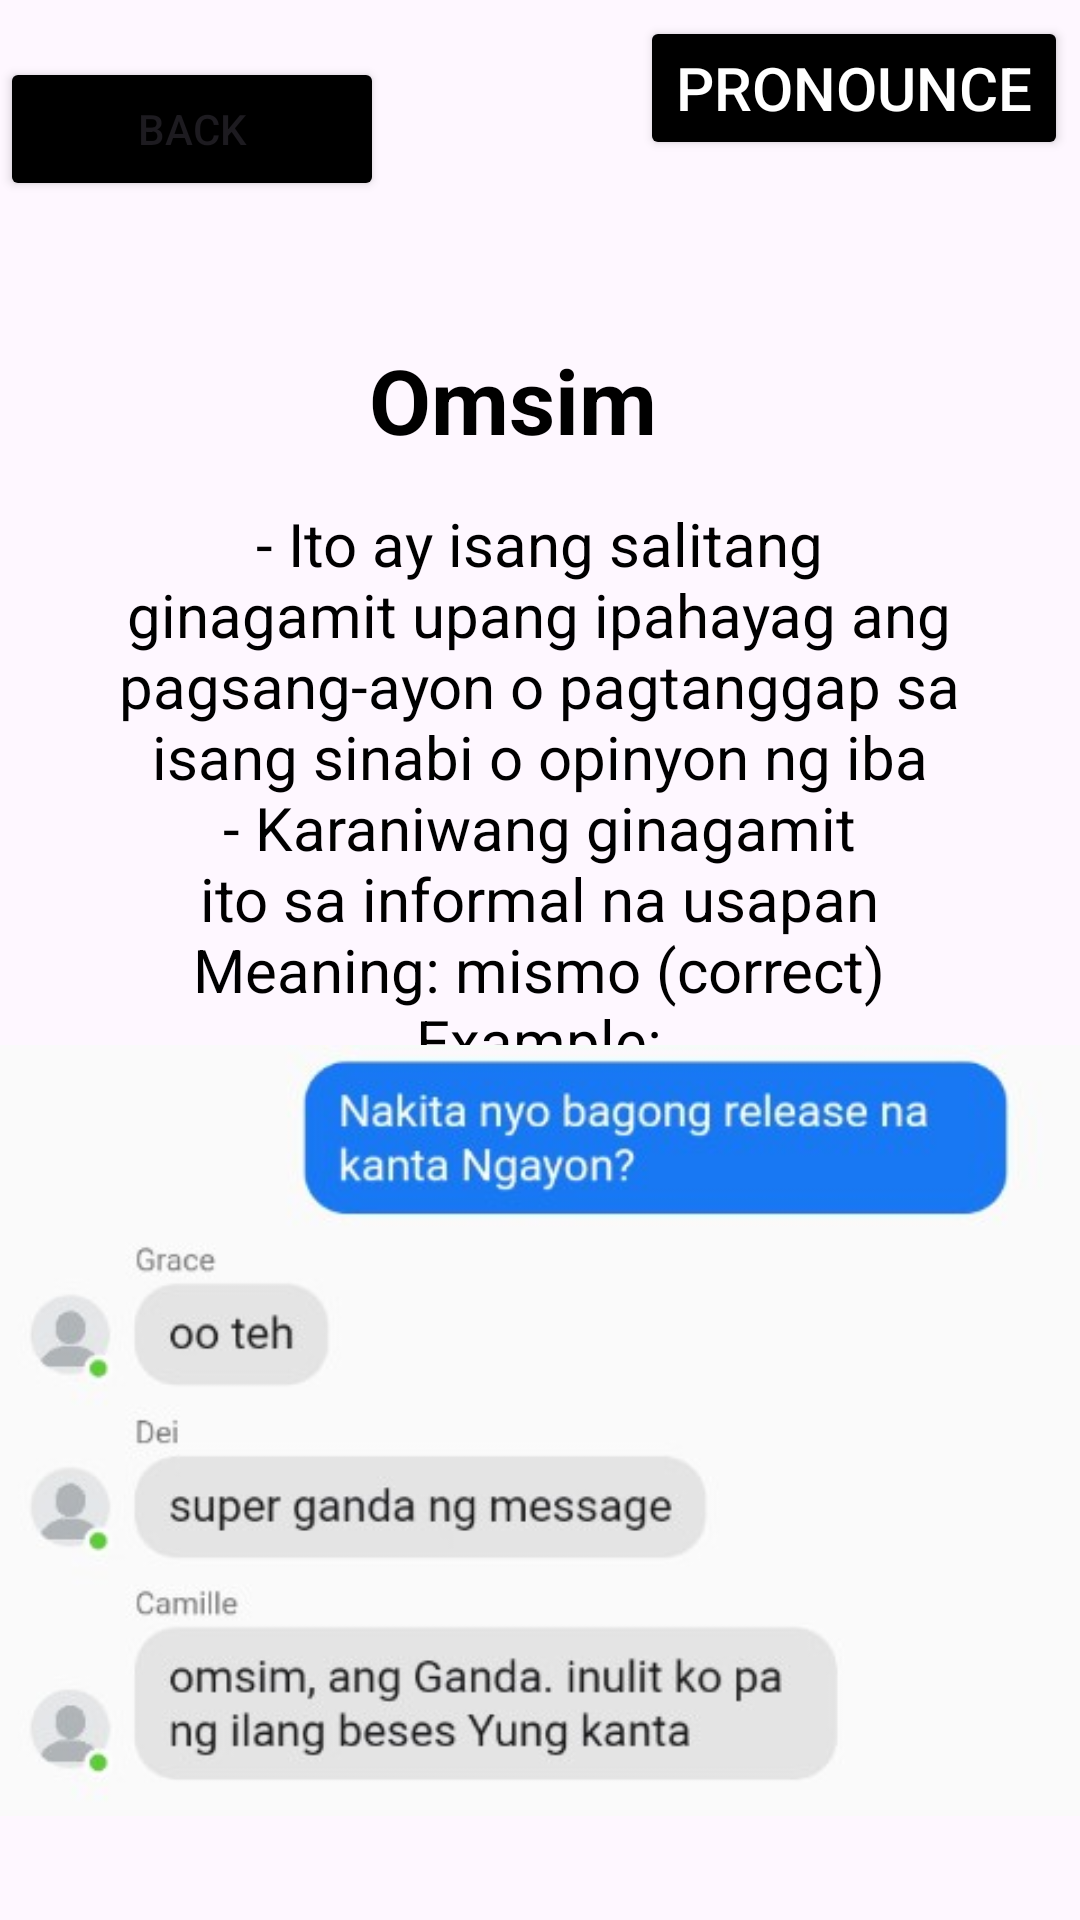

Write the Android layout XML for this screen, with the resource values it uses.
<!-- AndroidManifest.xml: application theme Theme.GLang -->
<!-- res/layout/activity_omsim.xml -->
<?xml version="1.0" encoding="utf-8"?>
<RelativeLayout xmlns:android="http://schemas.android.com/apk/res/android"
    xmlns:app="http://schemas.android.com/apk/res-auto"
    xmlns:tools="http://schemas.android.com/tools"
    android:id="@+id/main"
    android:layout_width="match_parent"
    android:layout_height="match_parent"
    android:background="@drawable/pea"
    tools:context=".omsim">

    <Button
        android:id="@+id/balikon"
        android:layout_width="128dp"
        android:layout_height="wrap_content"
        android:layout_marginTop="19dp"
        android:layout_marginBottom="35dp"
        android:backgroundTint="@color/black"
        android:text="Back" />

    <Button
        android:id="@+id/pronounce"
        android:layout_width="wrap_content"
        android:layout_height="wrap_content"
        android:layout_below="@+id/omsim"
        android:layout_alignParentEnd="true"
        android:layout_marginTop="-635dp"
        android:layout_marginEnd="4dp"
        android:layout_marginBottom="30dp"
        android:backgroundTint="@color/black"
        android:onClick="play"
        android:text="Pronounce"
        android:textColor="@color/white"
        android:textSize="20dp" />

    <TextView
        android:id="@+id/question"
        android:layout_width="394dp"
        android:layout_height="wrap_content"
        android:layout_below="@id/balikon"
        android:layout_alignParentEnd="true"
        android:layout_marginTop="1dp"
        android:layout_marginEnd="18dp"
        android:layout_marginBottom="30dp"
        android:gravity="center_horizontal"
        android:padding="10dp"
        android:text="Omsim"
        android:textColor="@color/black"
        android:textSize="30sp"
        android:textStyle="bold"
        app:layout_constraintEnd_toEndOf="parent"
        app:layout_constraintHorizontal_bias="0.53"
        app:layout_constraintStart_toStartOf="parent"
        app:layout_constraintTop_toTopOf="parent" />

    <TextView
        android:id="@+id/ak"
        android:layout_width="wrap_content"
        android:layout_height="wrap_content"
        android:layout_below="@id/question"
        android:layout_centerHorizontal="true"
        android:layout_marginTop="-28dp"
        android:layout_marginEnd="1dp"
        android:layout_marginBottom="3dp"
        android:gravity="center_horizontal"
        android:padding="2dp"
        android:text="- Ito ay isang salitang ginagamit upang ipahayag ang pagsang-ayon o pagtanggap sa isang sinabi o opinyon ng iba













                                                            - Karaniwang ginagamit ito sa informal na usapan
                                                             Meaning: mismo (correct)

                                                         Example:"
        android:textColor="@color/black"
        android:textSize="20sp"
        app:layout_constraintEnd_toEndOf="parent"
        app:layout_constraintHorizontal_bias="0.53"
        app:layout_constraintStart_toStartOf="parent"
        app:layout_constraintTop_toTopOf="parent" />

    <ImageView
        android:id="@+id/omsim"
        android:layout_width="390dp"
        android:layout_height="374dp"
        android:layout_below="@id/ak"
        android:layout_centerInParent="true"
        android:layout_marginTop="-52dp"
        android:src="@drawable/omsim" />
</RelativeLayout>
<!-- resources referenced by this layout -->
<resources>
  <!-- drawable omsim: jpg bitmap (drawable, 23950 bytes) -->
  <style name="Theme.GLang" parent="Base.Theme.GLang" />
  <style name="Base.Theme.GLang" parent="Theme.Material3.DayNight.NoActionBar">
          
          
      </style>
  <!-- not gathered from this repository: default colours our renderer supplied (Android Studio template values) -->
  <color name="black">#FF000000</color>
  <color name="white">#FFFFFFFF</color>
</resources>
